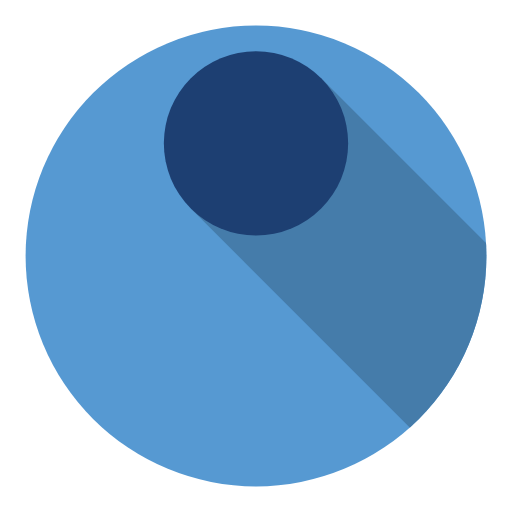
t = 0.00 s
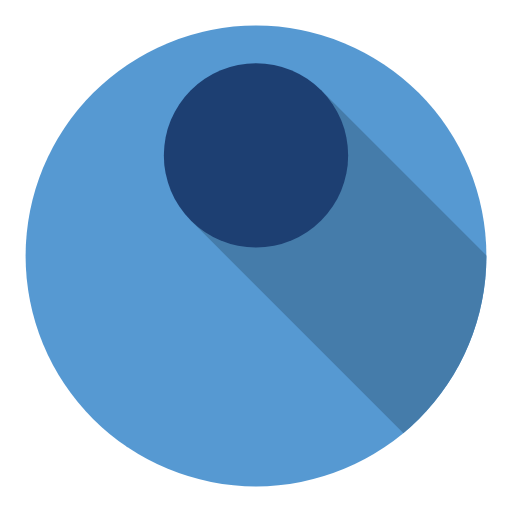
t = 0.13 s
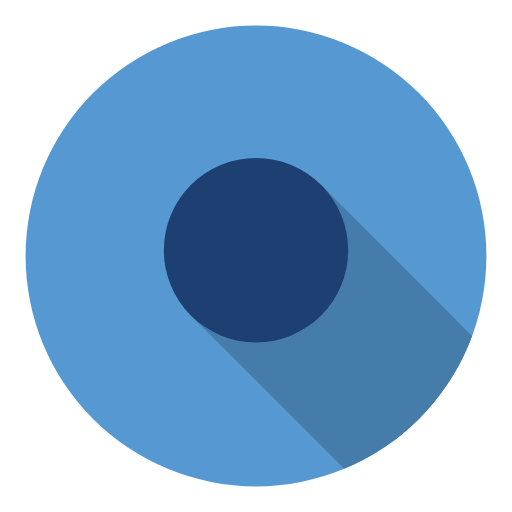
t = 0.38 s
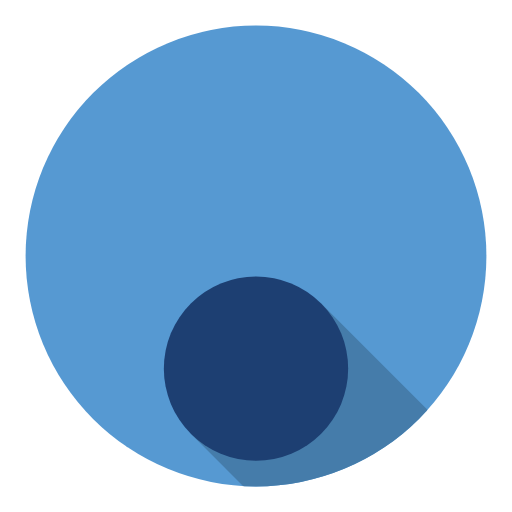
t = 0.50 s
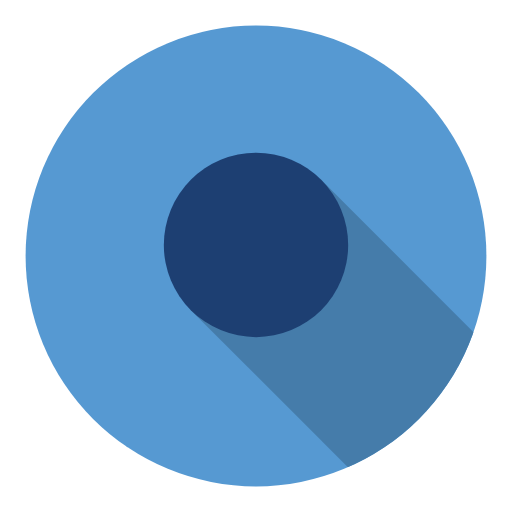
t = 0.63 s
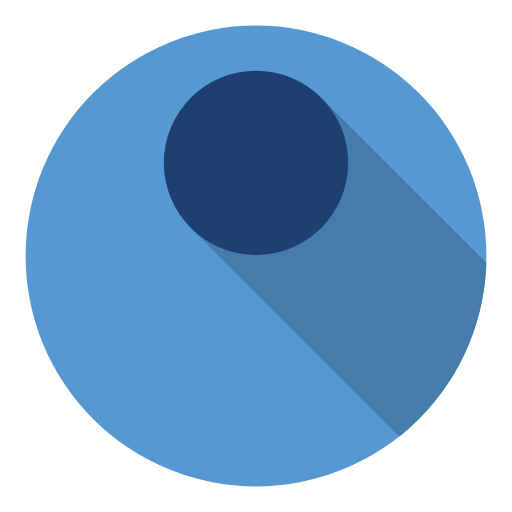
t = 0.88 s

The animated SVG that drew these frames (rendered in a browser with its animation timeline set to each time). Animation: 2 SMIL elements (animate=2); one cycle of 1.00 s, repeats indefinitely.

<svg width="200px"  height="200px"  xmlns="http://www.w3.org/2000/svg" viewBox="0 0 100 100" preserveAspectRatio="xMidYMid" class="lds-flat-ball" style="background: none;"><defs><mask ng-attr-id="{{config.mid}}" id="lds-flat-ball-mask-90279d7cec138"><circle cx="50" cy="50" r="45" fill="#fff"></circle></mask></defs><circle cx="50" cy="50" r="45" ng-attr-fill="{{config.base}}" fill="#5699d2"></circle><path ng-attr-fill="{{config.dark}}" mask="url(#lds-flat-ball-mask-90279d7cec138)" fill="rgb(69, 124, 170)" d="M 37.2721 40.7524 L 62.7279 15.2965 L 162.728 115.297 L 137.272 140.752 Z"><animate attributeName="d" calcMode="spline" values="M 37.27207793864214 40.72792206135786 L 62.72792206135786 15.272077938642143 L 162.72792206135784 115.27207793864214 L 137.27207793864216 140.72792206135784 Z;M 37.27207793864214 84.72792206135786 L 62.72792206135786 59.27207793864214 L 162.72792206135784 159.27207793864216 L 137.27207793864216 184.72792206135784 Z;M 37.27207793864214 40.72792206135786 L 62.72792206135786 15.272077938642143 L 162.72792206135784 115.27207793864214 L 137.27207793864216 140.72792206135784 Z" keyTimes="0;0.5;1" dur="1" keySplines="0.45 0 0.9 0.55;0 0.45 0.55 0.9" begin="0s" repeatCount="indefinite"></animate></path><circle cx="50" ng-attr-cy="{{config.cy}}" ng-attr-r="{{config.radius}}" ng-attr-fill="{{config.color}}" cy="28.0244" r="18" fill="#1d3f72"><animate attributeName="cy" calcMode="spline" values="28;72;28" keyTimes="0;0.5;1" dur="1" keySplines="0.45 0 0.9 0.55;0 0.45 0.55 0.9" begin="0s" repeatCount="indefinite"></animate></circle></svg>